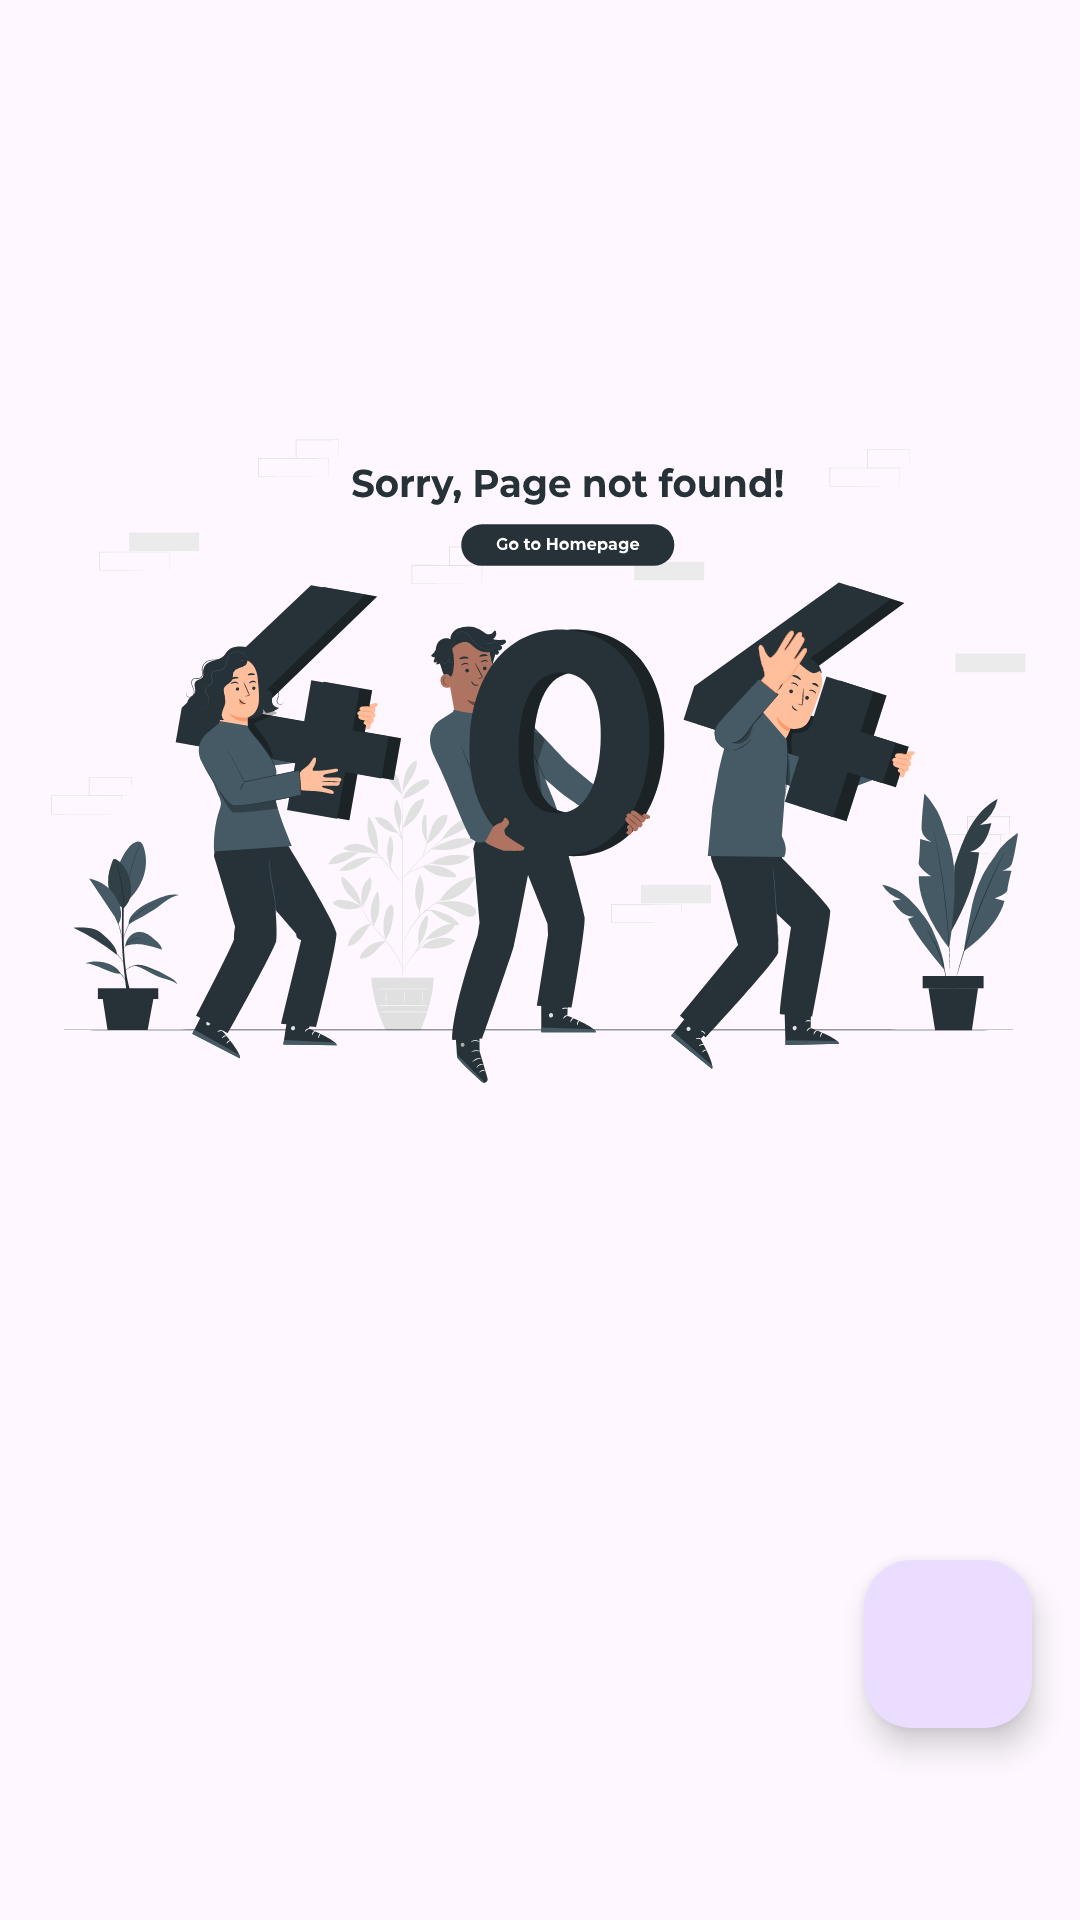

Here is an Android app screen rendered from its layout file. Give the layout XML and the strings, colors and styles it references.
<!-- AndroidManifest.xml: application theme Theme.DrinkStoreApp -->
<!-- res/layout/fragment_first.xml -->
<?xml version="1.0" encoding="utf-8"?>
<androidx.constraintlayout.widget.ConstraintLayout xmlns:android="http://schemas.android.com/apk/res/android"
    xmlns:app="http://schemas.android.com/apk/res-auto"
    xmlns:tools="http://schemas.android.com/tools"
    android:layout_width="match_parent"
    android:layout_height="match_parent"
    tools:context=".ui.FirstFragment">

    <ImageView
        android:id="@+id/illustrationImageView"
        android:layout_width="wrap_content"
        android:layout_height="wrap_content"
        android:src="@drawable/ill_not_found"
        app:layout_constraintEnd_toEndOf="parent"
        app:layout_constraintStart_toStartOf="parent"
        app:layout_constraintTop_toTopOf="parent" />

    <androidx.recyclerview.widget.RecyclerView
        android:id="@+id/dataRecyclerView"
        android:layout_width="match_parent"
        android:layout_height="match_parent"
        app:layout_constraintBottom_toBottomOf="parent"
        app:layout_constraintEnd_toEndOf="parent"
        app:layout_constraintStart_toStartOf="parent"
        app:layout_constraintTop_toTopOf="parent" />

    <com.google.android.material.floatingactionbutton.FloatingActionButton
        android:id="@+id/addFAB"
        android:layout_width="wrap_content"
        android:layout_height="wrap_content"
        android:layout_marginEnd="16dp"
        android:layout_marginBottom="64dp"
        android:clickable="true"
        android:src="@drawable/ic_add"
        app:layout_constraintBottom_toBottomOf="parent"
        app:layout_constraintEnd_toEndOf="parent" />
</androidx.constraintlayout.widget.ConstraintLayout>
<!-- resources referenced by this layout -->
<resources>
  <!-- drawable ill_not_found: vector/xml drawable (drawable, 91649 chars, omitted) -->
  <style name="Theme.DrinkStoreApp" parent="Base.Theme.DrinkStoreApp" />
  <style name="Base.Theme.DrinkStoreApp" parent="Theme.Material3.DayNight.NoActionBar">
          
          
      </style>
</resources>
